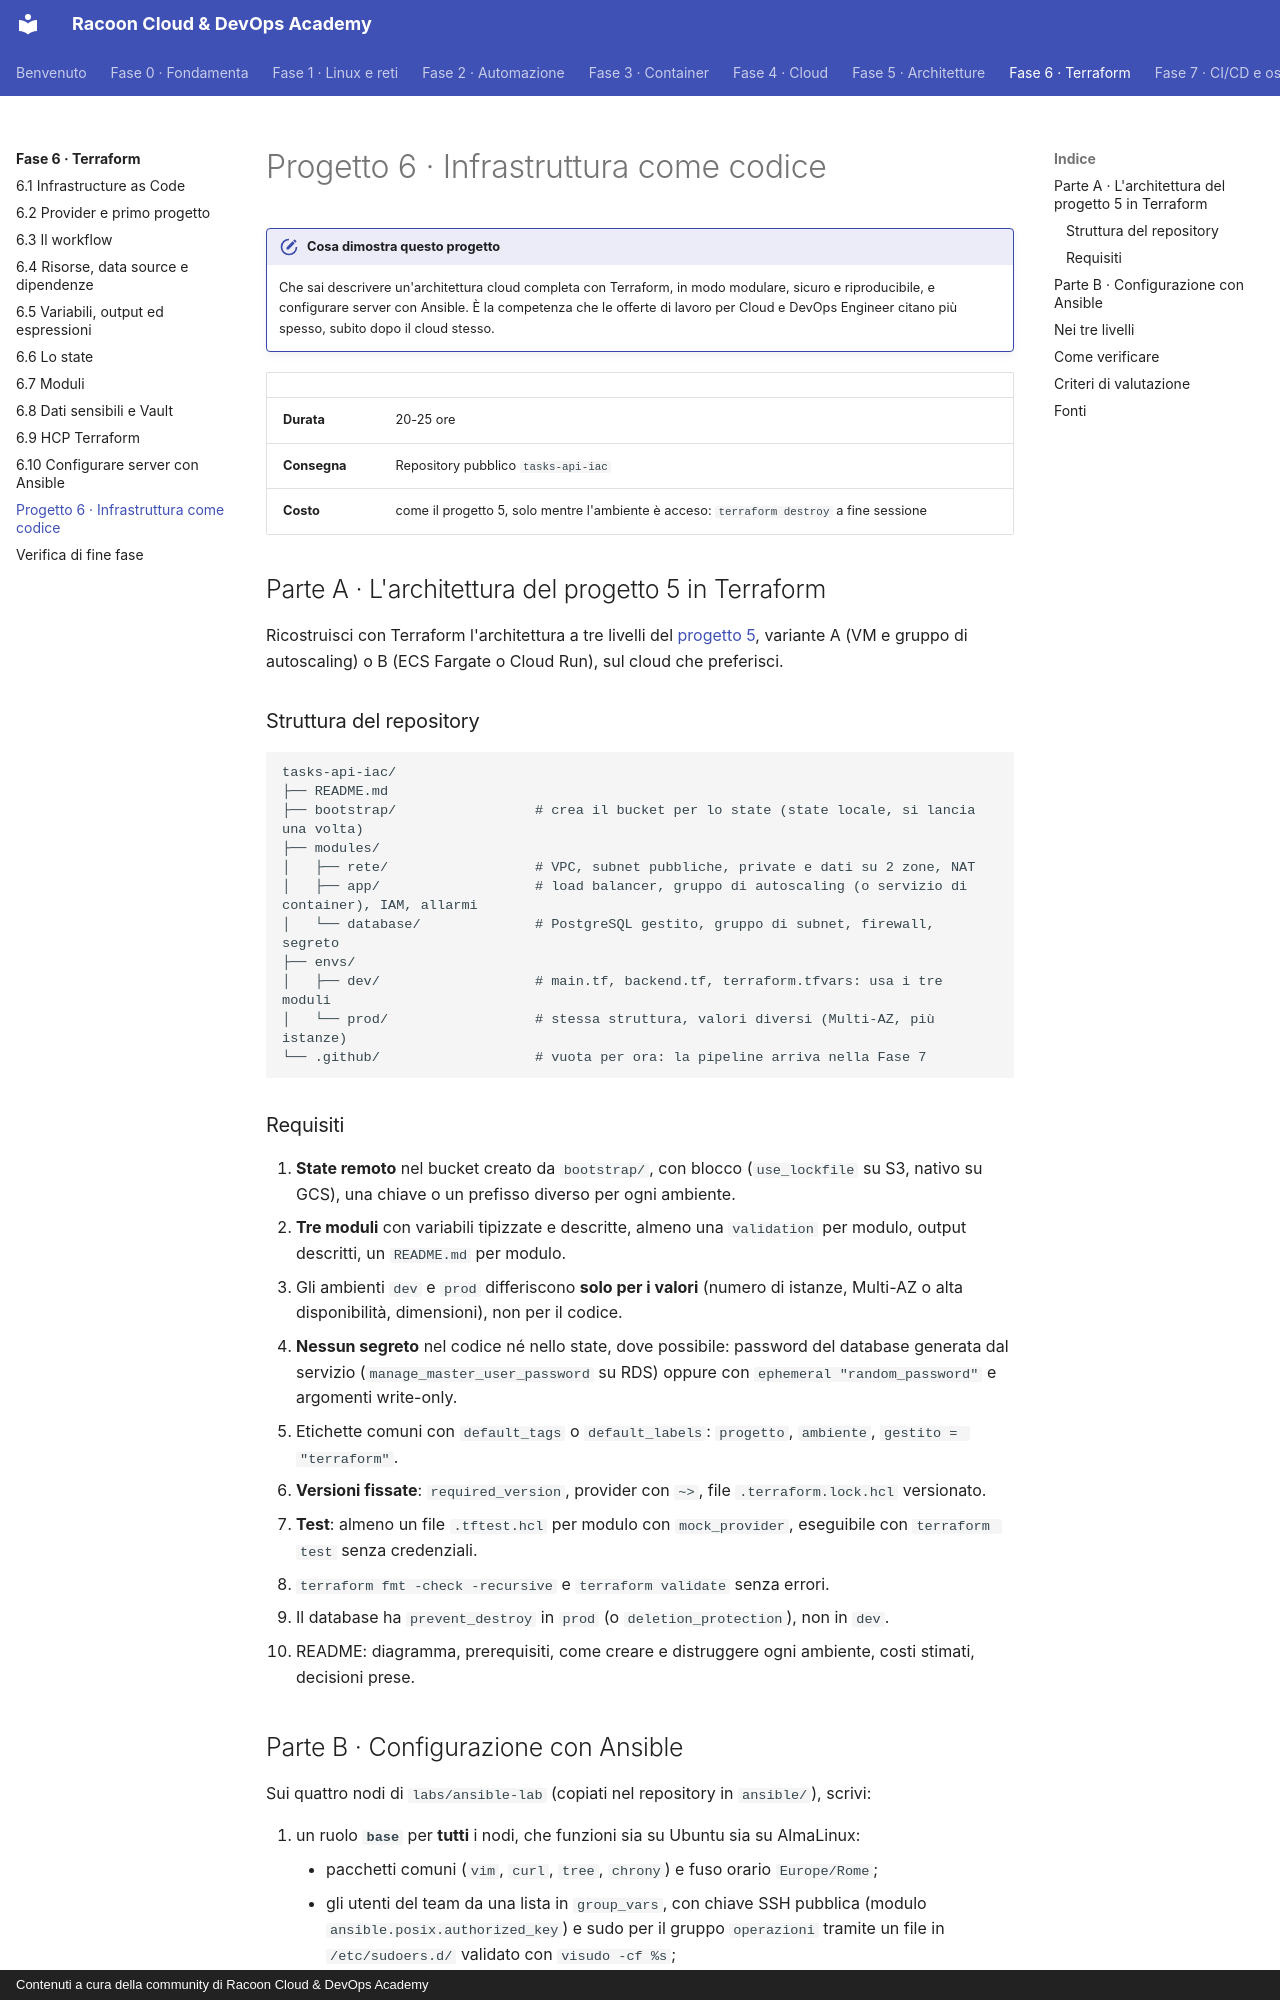

repository: imredracoon/racoon-cloud-devops-academy · page: fase-6/progetto/index.html · generator: mkdocs · copyright: Contenuti a cura della community di Racoon Cloud & DevOps Academy

# Progetto 6 · Infrastruttura come codice

!!! obiettivi "Cosa dimostra questo progetto"
    Che sai descrivere un'architettura cloud completa con Terraform, in modo modulare, sicuro e riproducibile, e
    configurare server con Ansible. È la competenza che le offerte di lavoro per Cloud e DevOps Engineer citano più
    spesso, subito dopo il cloud stesso.

| | |
|---|---|
| **Durata** | 20-25 ore |
| **Consegna** | Repository pubblico `tasks-api-iac` |
| **Costo** | come il progetto 5, solo mentre l'ambiente è acceso: `terraform destroy` a fine sessione |

## Parte A · L'architettura del progetto 5 in Terraform

Ricostruisci con Terraform l'architettura a tre livelli del [progetto 5](../fase-5/progetto.md), variante A
(VM e gruppo di autoscaling) o B (ECS Fargate o Cloud Run), sul cloud che preferisci.

### Struttura del repository

```text
tasks-api-iac/
├── README.md
├── bootstrap/                 # crea il bucket per lo state (state locale, si lancia una volta)
├── modules/
│   ├── rete/                  # VPC, subnet pubbliche, private e dati su 2 zone, NAT
│   ├── app/                   # load balancer, gruppo di autoscaling (o servizio di container), IAM, allarmi
│   └── database/              # PostgreSQL gestito, gruppo di subnet, firewall, segreto
├── envs/
│   ├── dev/                   # main.tf, backend.tf, terraform.tfvars: usa i tre moduli
│   └── prod/                  # stessa struttura, valori diversi (Multi-AZ, più istanze)
└── .github/                   # vuota per ora: la pipeline arriva nella Fase 7
```

### Requisiti

1. **State remoto** nel bucket creato da `bootstrap/`, con blocco (`use_lockfile` su S3, nativo su GCS), una chiave o
   un prefisso diverso per ogni ambiente.
2. **Tre moduli** con variabili tipizzate e descritte, almeno una `validation` per modulo, output descritti, un
   `README.md` per modulo.
3. Gli ambienti `dev` e `prod` differiscono **solo per i valori** (numero di istanze, Multi-AZ o alta disponibilità,
   dimensioni), non per il codice.
4. **Nessun segreto** nel codice né nello state, dove possibile: password del database generata dal servizio
   (`manage_master_user_password` su RDS) oppure con `ephemeral "random_password"` e argomenti write-only.
5. Etichette comuni con `default_tags` o `default_labels`: `progetto`, `ambiente`, `gestito = "terraform"`.
6. **Versioni fissate**: `required_version`, provider con `~>`, file `.terraform.lock.hcl` versionato.
7. **Test**: almeno un file `.tftest.hcl` per modulo con `mock_provider`, eseguibile con `terraform test` senza
   credenziali.
8. `terraform fmt -check -recursive` e `terraform validate` senza errori.
9. Il database ha `prevent_destroy` in `prod` (o `deletion_protection`), non in `dev`.
10. README: diagramma, prerequisiti, come creare e distruggere ogni ambiente, costi stimati, decisioni prese.
